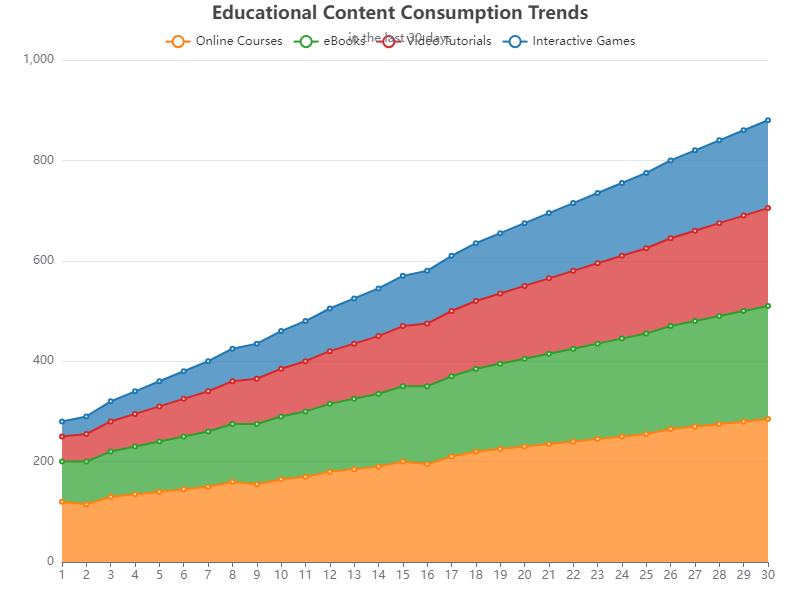

Source data for this figure (header and first rows):
Day, Online Courses, eBooks, Video Tutorials, Interactive Games
1, 120, 80, 50, 30
2, 115, 85, 55, 35
3, 130, 90, 60, 40
4, 135, 95, 65, 45
5, 140, 100, 70, 50
6, 145, 105, 75, 55
7, 150, 110, 80, 60
8, 160, 115, 85, 65
9, 155, 120, 90, 70
10, 165, 125, 95, 75
11, 170, 130, 100, 80
12, 180, 135, 105, 85
13, 185, 140, 110, 90
14, 190, 145, 115, 95
15, 200, 150, 120, 100
16, 195, 155, 125, 105
17, 210, 160, 130, 110
18, 220, 165, 135, 115
19, 225, 170, 140, 120
20, 230, 175, 145, 125
21, 235, 180, 150, 130
22, 240, 185, 155, 135
23, 245, 190, 160, 140
24, 250, 195, 165, 145
25, 255, 200, 170, 150
26, 265, 205, 175, 155
27, 270, 210, 180, 160
28, 275, 215, 185, 165
29, 280, 220, 190, 170
30, 285, 225, 195, 175
